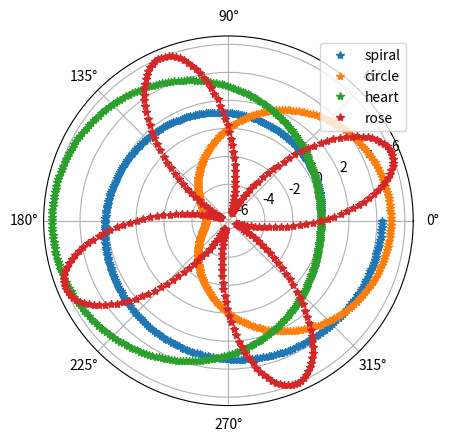

Write Python code to recreate this figure.
import numpy as np
import matplotlib.pyplot as plt

theta = np.arange(0, 2*np.pi, 0.02)
a1 = 0.7 * theta
a2 = 5 * np.cos(theta)
a3 = 3* (1 - np.cos(theta))
a4 = 6 * np.sin(4 * theta)
r = np.array([a1, a2, a3, a4])

PolarGraph = plt.polar(theta, r.T, "*")
plt.setp(PolarGraph, linewidth = 2)
plt.legend(["spiral", "circle", "heart", "rose"])
plt.show()
